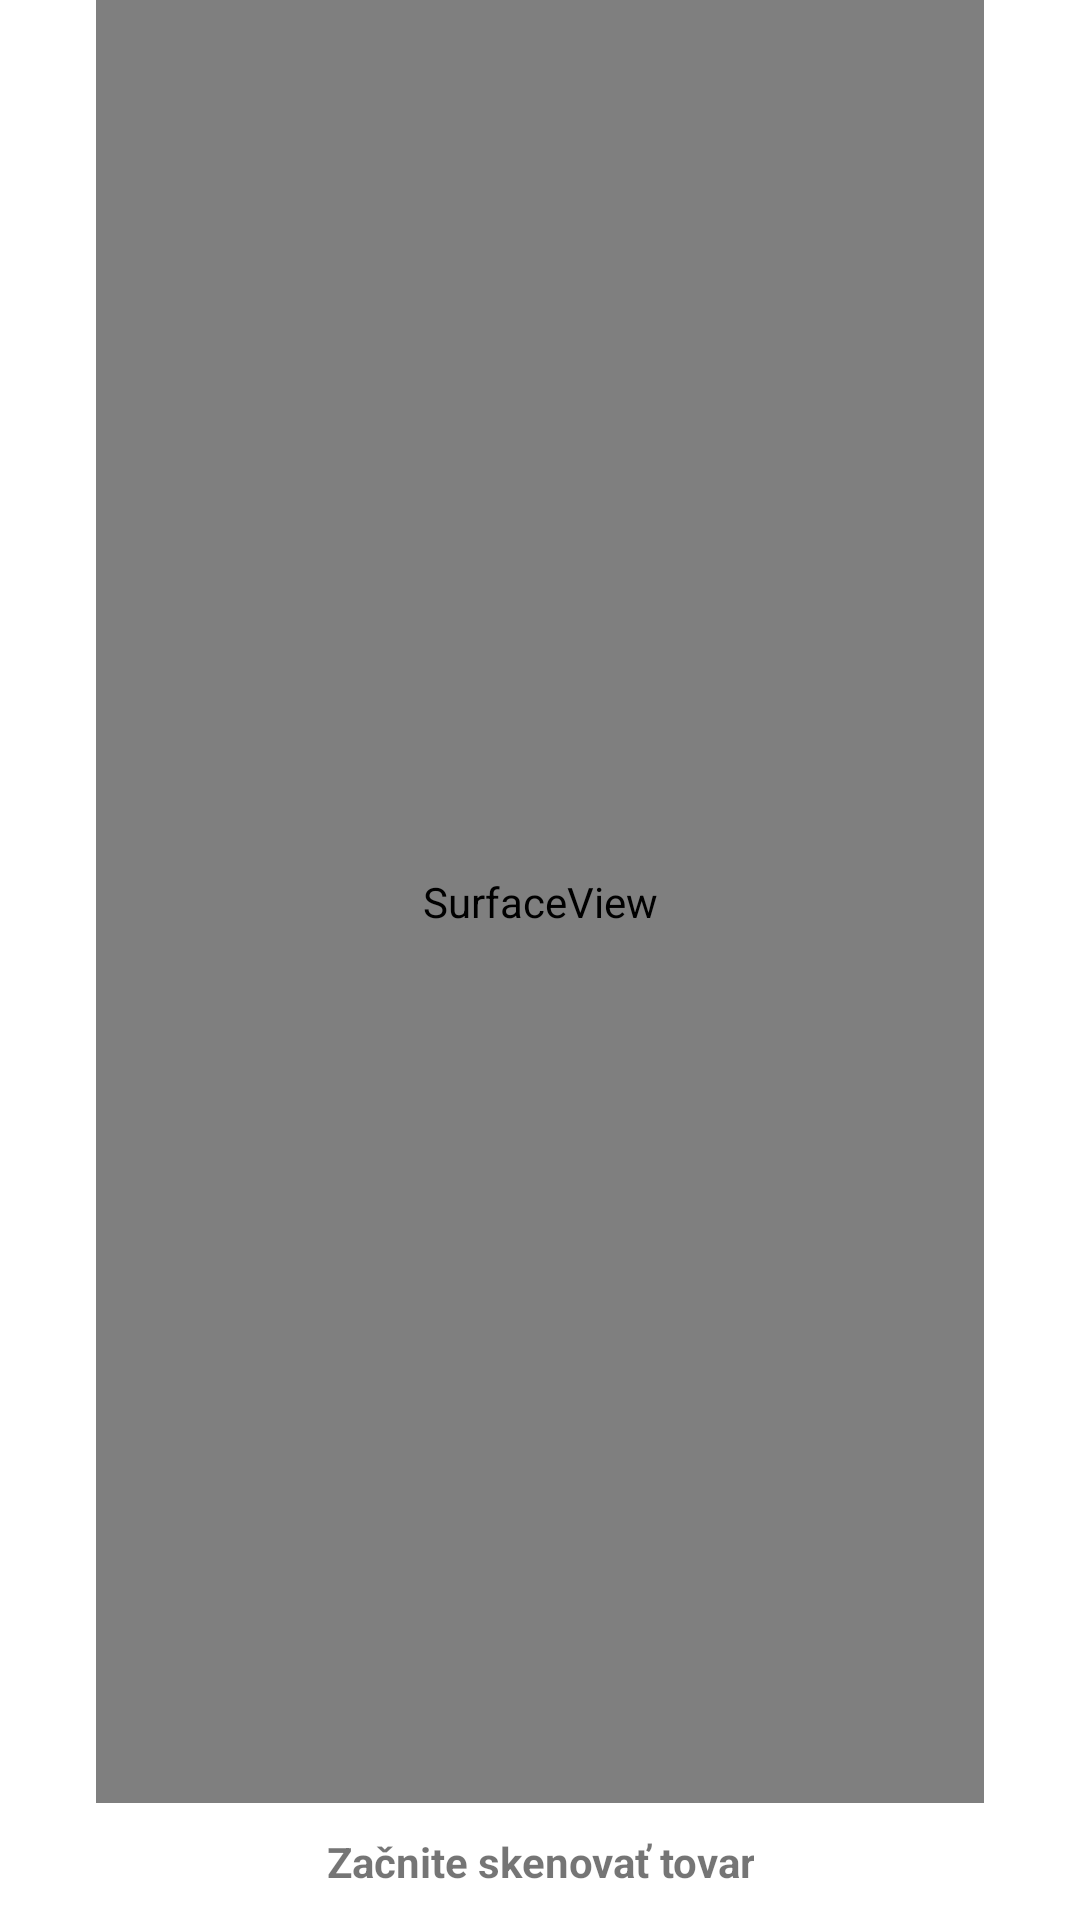

Layout XML and referenced resources for this Android screen:
<!-- AndroidManifest.xml: application theme AppTheme -->
<!-- res/layout/activity_zakaznik_scanner.xml -->
<?xml version="1.0" encoding="utf-8"?>
<TableLayout xmlns:android="http://schemas.android.com/apk/res/android"
    xmlns:app="http://schemas.android.com/apk/res-auto"
    xmlns:tools="http://schemas.android.com/tools"
    android:layout_width="match_parent"
    android:layout_height="match_parent"
    tools:context=".ui.ZakaznikScannerActivity"
    android:gravity="center|fill">

        <TableRow
            android:layout_width="match_parent"
            android:layout_height="match_parent"
            android:layout_weight="1"
            android:gravity="center|fill">

            <SurfaceView
                android:id="@+id/camera_view"
                android:layout_width="match_parent"
                android:layout_height="match_parent"
                android:layout_gravity="center"
                android:layout_weight="1" />

        </TableRow>

        <TableRow
            android:id="@+id/trOznacenie"
            android:layout_width="match_parent"
            android:layout_height="match_parent"
            android:gravity="center"
            android:paddingTop="10dp"
            android:paddingBottom="10dp">

            <TextView
                android:id="@+id/tvTovarName"
                android:layout_width="match_parent"
                android:layout_height="match_parent"
                android:layout_gravity="center"
                android:text="@string/text_code_reader"
                android:textAlignment="center"
                android:textSize="14sp"
                android:textStyle="bold" />
        </TableRow>
</TableLayout>
<!-- resources referenced by this layout -->
<resources>
  <string name="text_code_reader">Začnite skenovať tovar</string>
</resources>
